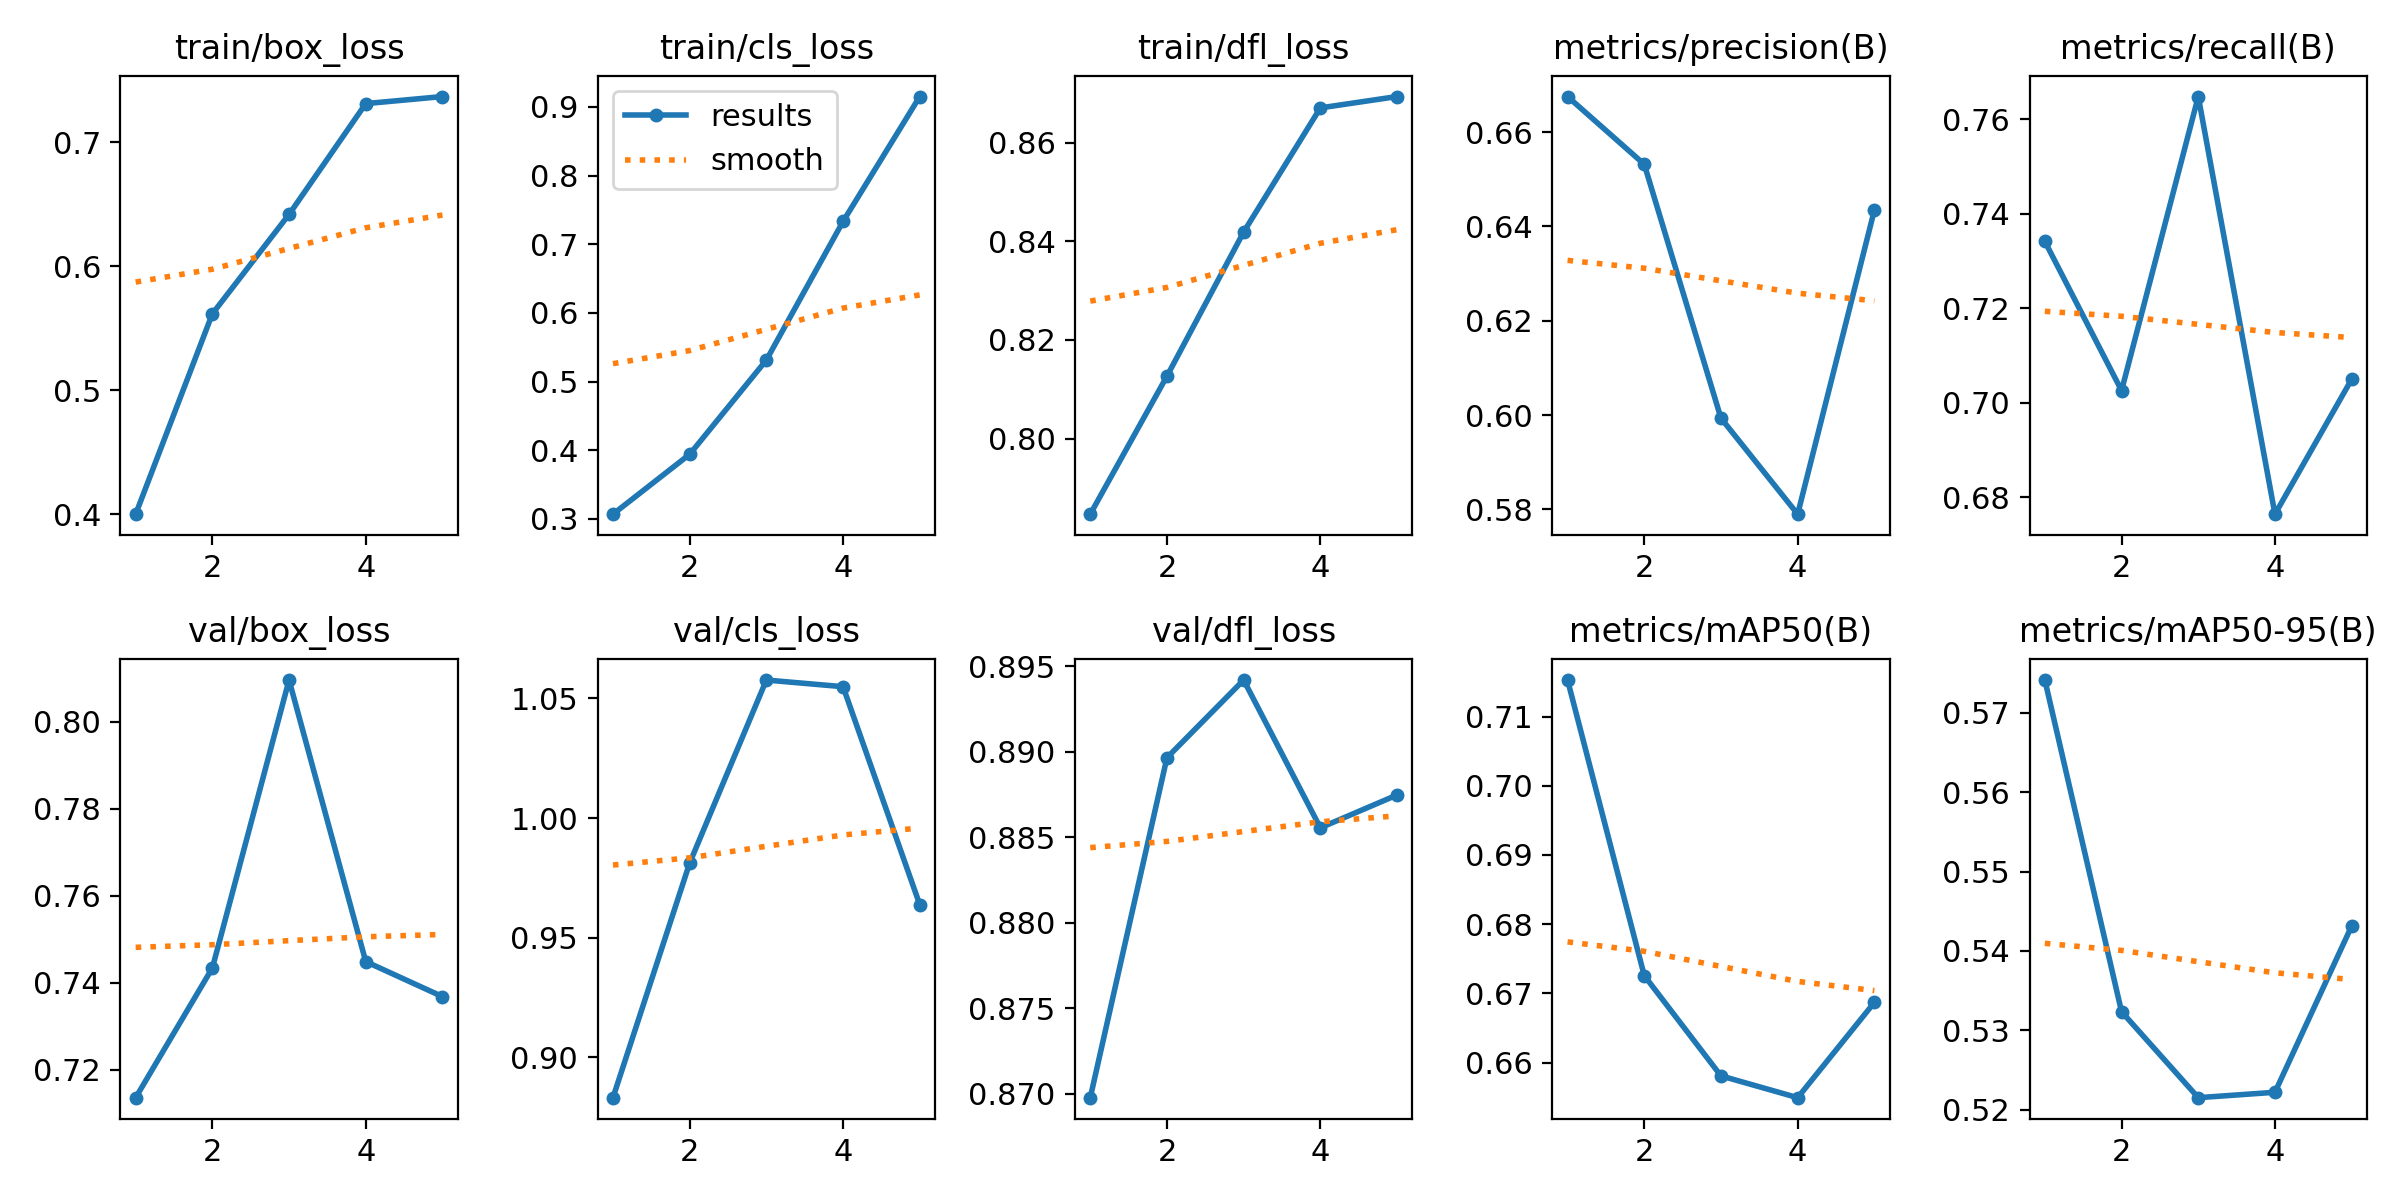

Data behind this chart, as committed beside it:
epoch, time, train/box_loss, train/cls_loss, train/dfl_loss, metrics/precision(B), metrics/recall(B), metrics/mAP50(B), metrics/mAP50-95(B), val/box_loss, val/cls_loss, val/dfl_loss, lr/pg0, lr/pg1, lr/pg2
1, 35.52, 0.4, 0.3067, 0.7847, 0.6676, 0.7342, 0.7153, 0.5741, 0.7136, 0.8831, 0.8698, 0.0005536, 0.0005536, 0.0005536
2, 72.05, 0.5616, 0.3939, 0.8127, 0.6532, 0.7026, 0.6726, 0.5323, 0.7434, 0.9812, 0.8896, 0.0008897, 0.0008897, 0.0008897
3, 106, 0.6418, 0.5312, 0.8419, 0.5994, 0.7648, 0.6581, 0.5215, 0.8096, 1.058, 0.8942, 0.001006, 0.001006, 0.001006
4, 141.1, 0.7312, 0.7332, 0.867, 0.579, 0.6764, 0.6549, 0.5222, 0.7449, 1.055, 0.8855, 0.0006768, 0.0006768, 0.0006768
5, 176, 0.7369, 0.9151, 0.8693, 0.6435, 0.705, 0.6687, 0.5431, 0.7368, 0.9638, 0.8875, 0.0003467, 0.0003467, 0.0003467
